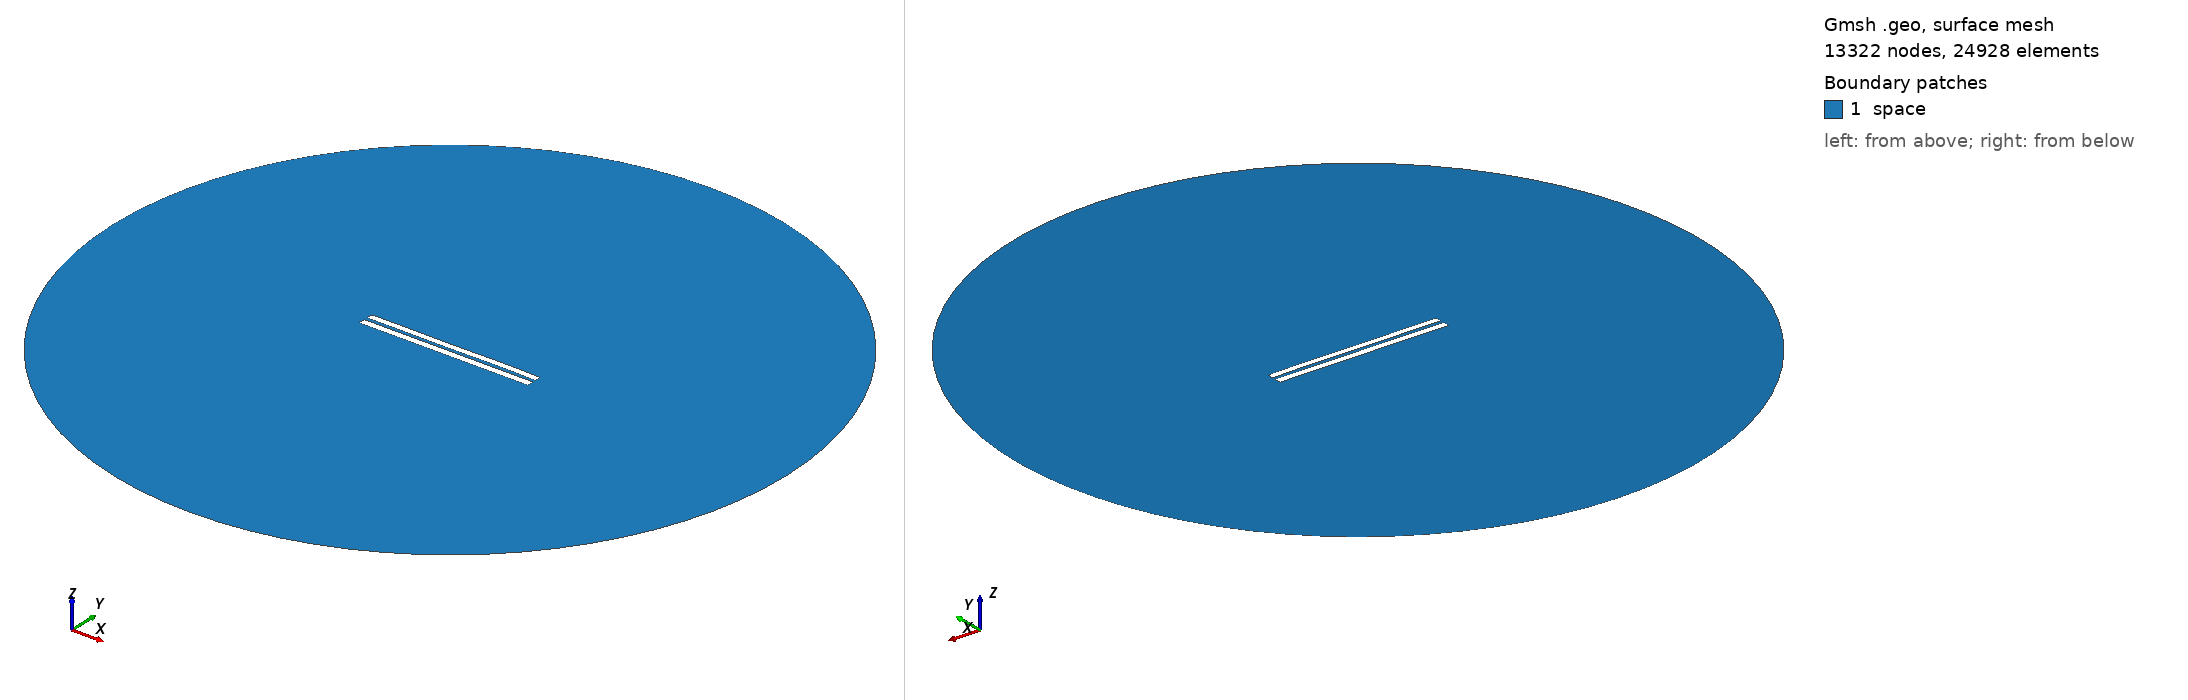

Gmsh geometry script, surface-meshed: 13322 nodes, 24928 surface elements. Boundary patches (legend numbers): 1 space. Left view from above one corner, right view from below the opposite corner. Legend entries are the model's physical surfaces. The drawing asked Gmsh for element sizes between 1% and 20% of the model's largest extent; the script's own settings can give other sizes.

=== 4684.geo (drawn) ===
//---------------------------------------
// Geometry kernel
//---------------------------------------

SetFactory("OpenCASCADE");



//---------------------------------------
// Parameters of the geometry
//---------------------------------------

// Overetch of the upper plate
overetch = 0.125;

// Distance between the plates
distance = 2.0;

// Discretization over the x axis (for the deformation)
nx = 50; 

// Length of the plate
L = 100 - overetch; 

// Number of modes
n = 4; 

// 1st mode coefficient
coeff(1) = 0.0;
beta(1) = 0.596864 * 3.1415926535 / L;

// 2nd mode coefficient
coeff(2) = 0.0;
beta(2) = 1.49418 * 3.1415926535 / L;

// 3rd mode coefficient
coeff(3) = -0.075;
beta(3) = 2.50025 * 3.1415926535 / L;

// 4th mode coefficient
coeff(4) = 0.07499999999999998;
beta(4) = 3.49999 * 3.1415926535 / L;



//---------------------------------------
// Upper plate (deformed rectangle)
//---------------------------------------

// Coordiantes of the upper plate
xmin = -50;
xmax = 50 - overetch;

// Height of the upper plate
yheight = 4 - 2 * overetch;

// Indexes of the points
UpperID[] = {};
LowerID[] = {};
LeftID[] = {};
RightID[] = {};

// Point index
p = 1;

// Horizontal edges
For i In {1:nx}
    x = xmin + (i-1)*(xmax - xmin)/(nx-1);

    y_bottom = distance / 2 + overetch;
    For j In {1:n}
        C = (Cosh(beta(j)*L) + Cos(beta(j)*L)) / (Sinh(beta(j)*L) + Sin(beta(j)*L));
        y_bottom  = y_bottom + coeff(j) * (Cosh(beta(j)*(x+50)) - Cos(beta(j)*(x+50)) - C * (Sinh(beta(j)*(x+50)) - Sin(beta(j)*(x+50))));
    EndFor

    y_top = y_bottom + yheight;

    Point(p) = {x, y_top, 0, 1.0};
    UpperID[i] = p;
    p = p + 1;

    Point(p) = {x, y_bottom, 0, 1.0};
    LowerID[i] = p;
    p = p + 1;
EndFor

// Create point lists
UpperPts[] = {}; LowerPts[] = {};
For i In {1:nx}
  UpperPts[] += {UpperID[i]};
  LowerPts[] += {LowerID[i]};
EndFor

// Build splines
Spline(1) = {UpperPts[]};
Spline(2) = {LowerPts[]};
Line(3) = {LowerPts[nx-1], UpperPts[nx-1]};
Line(4) = {LowerPts[0], UpperPts[0]};

// Build the plane surface
Curve Loop(1) = {2, 3, -1, -4};
Plane Surface(1) = {1};



//---------------------------------------
// Lower plate (rectangle)
//---------------------------------------

// Vertices
Point(1001) = {-50, -1, 0, 1.0};
Point(1002) = { 50, -1, 0, 1.0};
Point(1003) = { 50,  -5, 0, 1.0};
Point(1004) = {-50,  -5, 0, 1.0};

// Edges
Line(5) = {1001, 1002};
Line(6) = {1002, 1003};
Line(7) = {1003, 1004};
Line(8) = {1004, 1001};

// Plane surface
Line Loop(2) = {5, 6, 7, 8};
Plane Surface(2) = {2}; 



//---------------------------------------
// Outer (fictious) boundary
//---------------------------------------

// Points
Point(1005) = {0, 0, 0};       // Center
Point(1006) = {200, 0, 0};     // Start point
Point(1007) = {0, 200, 0};     // 90 degrees
Point(1008) = {-200, 0, 0};    // 180 degrees
Point(1009) = {0, -200, 0};    // 270 degrees

// Circle arcs (each needs start, center, end)
Circle(9) = {1006, 1005, 1007};
Circle(10) = {1007, 1005, 1008};
Circle(11) = {1008, 1005, 1009};
Circle(12) = {1009, 1005, 1006};

// Plane surface for the entire domain
Curve Loop(3) = {9, 10, 11, 12};
Surface(3) = {3};

// Subtract the plates from the whole domain to obtain the actual domain where we want to solve the equations
BooleanDifference{ Surface{3}; Delete; }{ Surface{1}; Surface{2}; Delete; }




//---------------------------------------
// Transfinite Lines/Curves
//---------------------------------------

// Set the number of points on the boundaries
r = 7;

// Plates
Transfinite Curve {1, 2} = 50*r Using Progression 1;
Transfinite Curve {3, 4} = 2*r Using Progression 1;
Transfinite Line {5, 7} = 50*r Using Progression 1;
Transfinite Line {6, 8} = 2*r Using Progression 1;

// Outer boundary
Transfinite Line {9, 10, 11, 12} = 20 Using Progression 1;



//---------------------------------------
// Physical groups
//---------------------------------------                

// Physical curves (boundaries)
Physical Line("force_segment", 10) = {2};
Physical Line("upper_plate", 11) = {1, 3, 4};
Physical Line("lower_plate", 12) = {5, 6, 7, 8};
Physical Line("boundary", 20) = {9, 10, 11, 12};

// Physical Surfaces
Physical Surface("space", 30) = {3};



//---------------------------------------
// 6. Generate the Mesh
//---------------------------------------

// 2D mesh generation
Mesh 2;
